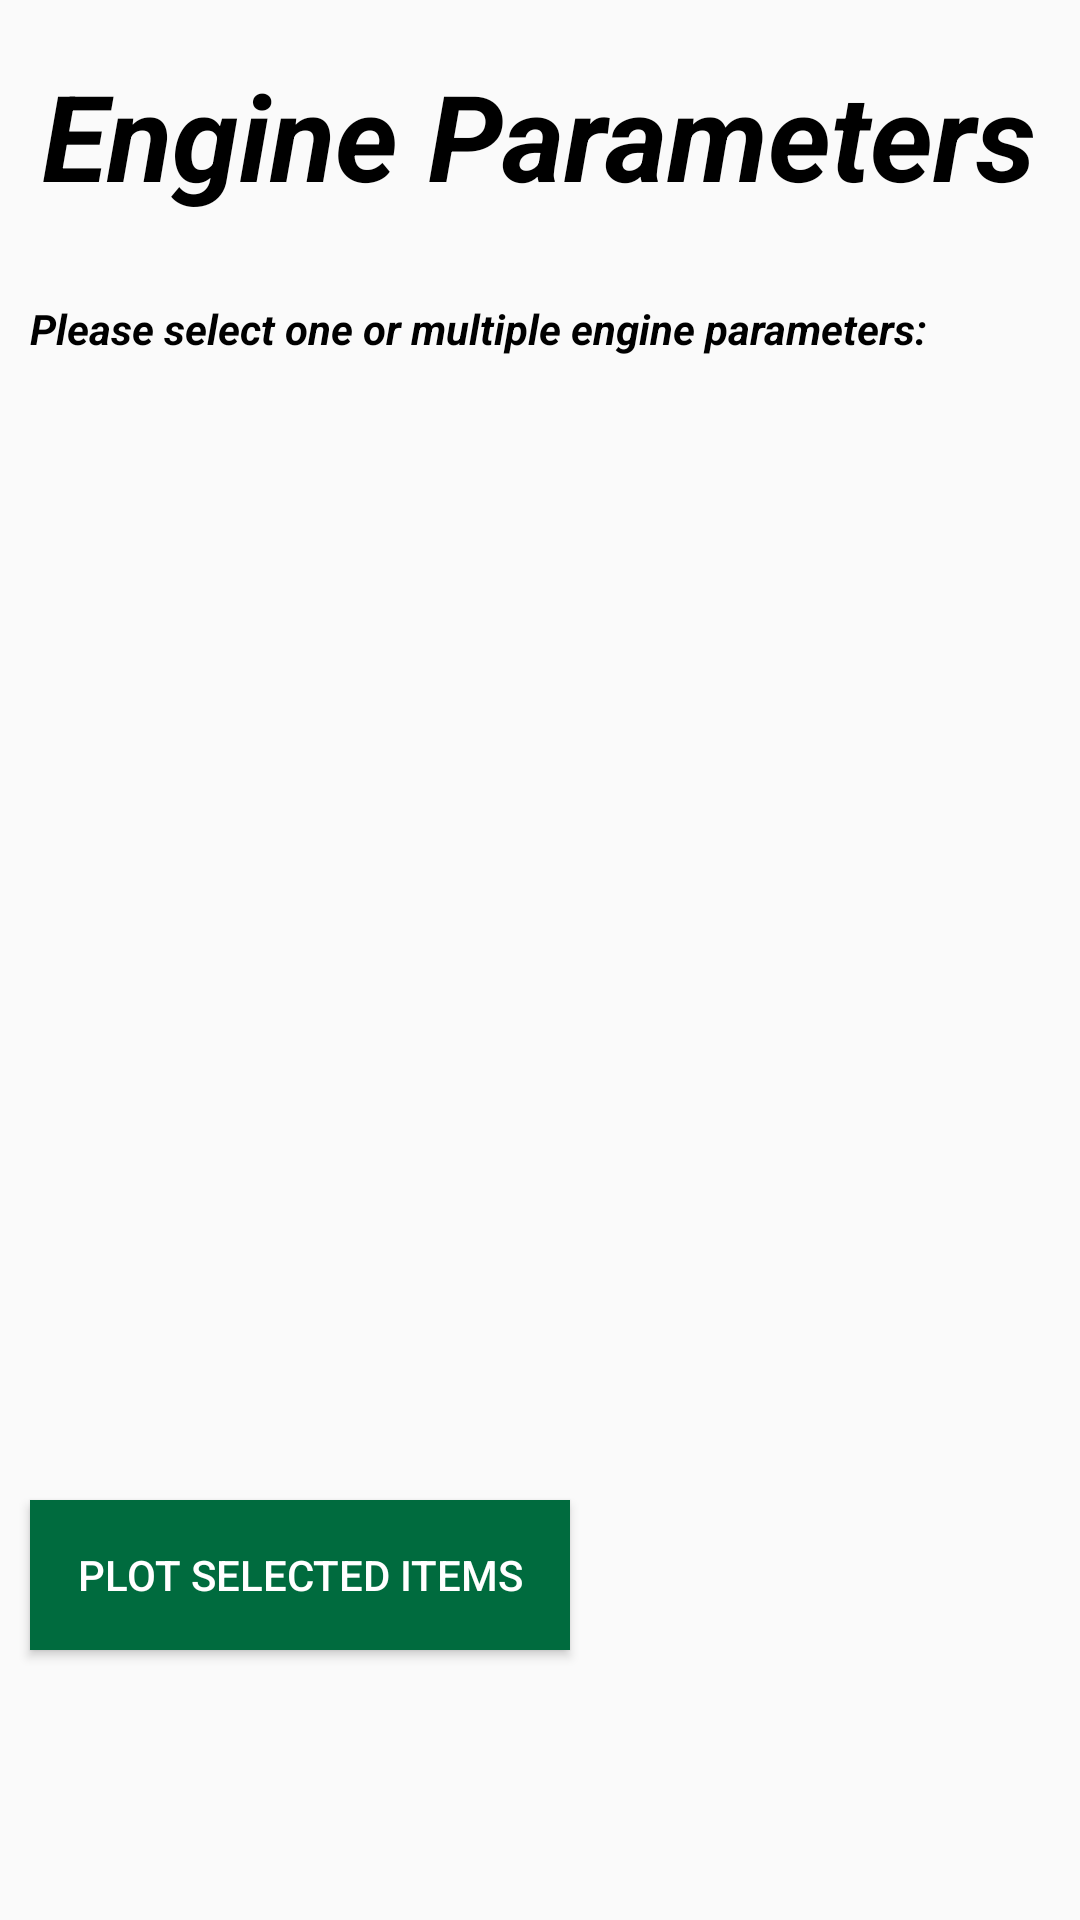

The Android layout XML behind this screen, and the referenced resources:
<!-- AndroidManifest.xml: application theme AppTheme.NoActionBar -->
<!-- res/layout/activity_chart__list.xml -->
<?xml version="1.0" encoding="utf-8"?>
<LinearLayout
    xmlns:android="http://schemas.android.com/apk/res/android"
    android:layout_width="match_parent"
    android:layout_height="match_parent"
    android:orientation="vertical">
<TextView
    android:layout_width="wrap_content"
    android:textStyle="bold|italic"

    android:layout_height="70dp"
    android:layout_marginTop="10dp"
    android:text="Engine Parameters"
    android:textColor="@color/black"
    android:textSize="40dp"
    android:gravity="center"
    android:layout_gravity="center"
    >
</TextView>
    <TextView
        android:layout_width="wrap_content"
        android:layout_height="30dp"
        android:layout_marginTop="20dp"
        android:textStyle="bold|italic"
        android:textColor="@color/black"
        android:text="Please select one or multiple engine parameters:"
        android:textSize="14dp"
        android:gravity="left"
android:layout_marginLeft="10dp"
        android:layout_gravity="left"
        >
    </TextView>

    <ScrollView
        android:layout_width="match_parent"
        android:layout_height="300dp"
        android:layout_marginTop="20dp">

        <androidx.recyclerview.widget.RecyclerView
            android:id="@+id/rvAnimals"
            android:layout_width="match_parent"
            android:layout_height="match_parent"
            android:layout_marginLeft="10dp"
            android:defaultFocusHighlightEnabled="true"
            android:paddingRight="7dp" />
    </ScrollView>

    <Button
        android:layout_marginTop="50dp"
        android:layout_width="180dp"
        android:layout_height="50dp"
        android:textSize="14dp"
        android:id="@+id/but"
        android:textColor="@color/white"
        android:background="@color/green"
android:layout_marginLeft="10dp"
        android:text="Plot Selected Items"></Button>
</LinearLayout>
<!-- resources referenced by this layout -->
<resources>
  <color name="black">#FF000000</color>
  <color name="green">#006B3E</color>
  <color name="white">#FFFFFFFF</color>
  <style name="AppTheme.NoActionBar">
          <item name="windowActionBar">false</item>
          <item name="windowNoTitle">true</item>
      </style>
</resources>
